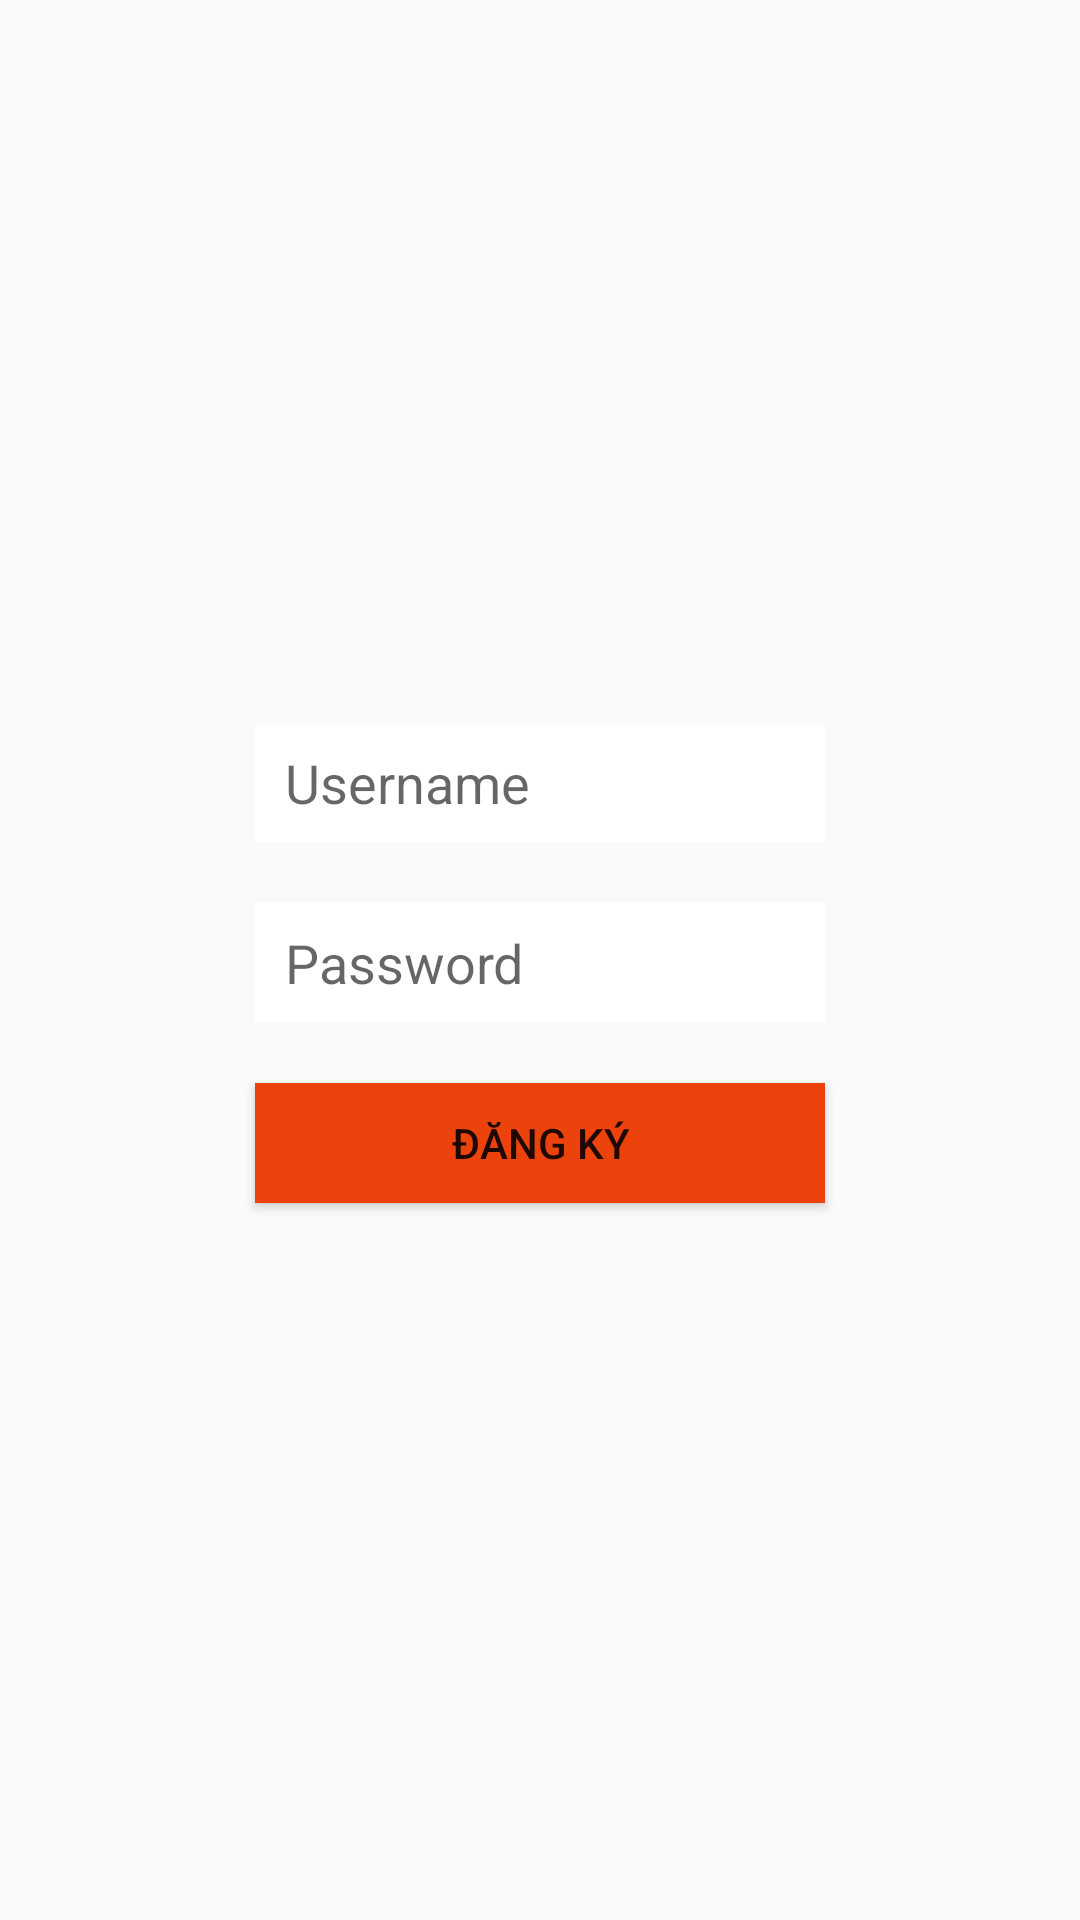

Write the Android layout XML for this screen, with the resource values it uses.
<!-- AndroidManifest.xml: application theme AppTheme -->
<!-- res/layout/activity_register.xml -->
<?xml version="1.0" encoding="utf-8"?>
<LinearLayout  xmlns:android="http://schemas.android.com/apk/res/android"
    xmlns:app="http://schemas.android.com/apk/res-auto"
    xmlns:tools="http://schemas.android.com/tools"
    android:layout_width="match_parent"
    android:layout_height="match_parent"
    tools:context=".view.Register"
    android:orientation="vertical"
    android:gravity="center_vertical">

    <LinearLayout
        android:gravity="center_horizontal"
        android:orientation="vertical"
        android:layout_width="match_parent"
        android:layout_height="wrap_content">
        <EditText
            android:id="@+id/edittext_username"
            android:layout_width="190dp"
            android:layout_height="40dp"
            android:layout_marginTop="10dp"
            android:paddingLeft="10dp"
            android:background="#ffffff"
            android:hint="Username"
            />

        <EditText
            android:id="@+id/edittext_password"
            android:layout_width="190dp"
            android:layout_height="40dp"
            android:paddingLeft="10dp"
            android:layout_marginTop="20dp"
            android:background="#ffffff"
            android:hint="Password"
            />

        <Button
            android:id="@+id/button_login"
            android:layout_width="190dp"
            android:layout_height="40dp"
            android:layout_marginTop="20dp"
            android:background="#EC430D"
            android:text="Đăng ký"
            android:layout_marginBottom="8dp"
            />


    </LinearLayout>
</LinearLayout>
<!-- resources referenced by this layout -->
<resources>
  <style name="AppTheme" parent="Theme.AppCompat.Light.DarkActionBar">
          
          <item name="colorPrimary">@color/colorPrimary</item>
          <item name="colorPrimaryDark">@color/colorPrimaryDark</item>
          <item name="colorAccent">@color/colorAccent</item>
      </style>
  <color name="colorPrimary">#6200EE</color>
  <color name="colorPrimaryDark">#3700B3</color>
  <color name="colorAccent">#032EDA</color>
</resources>
